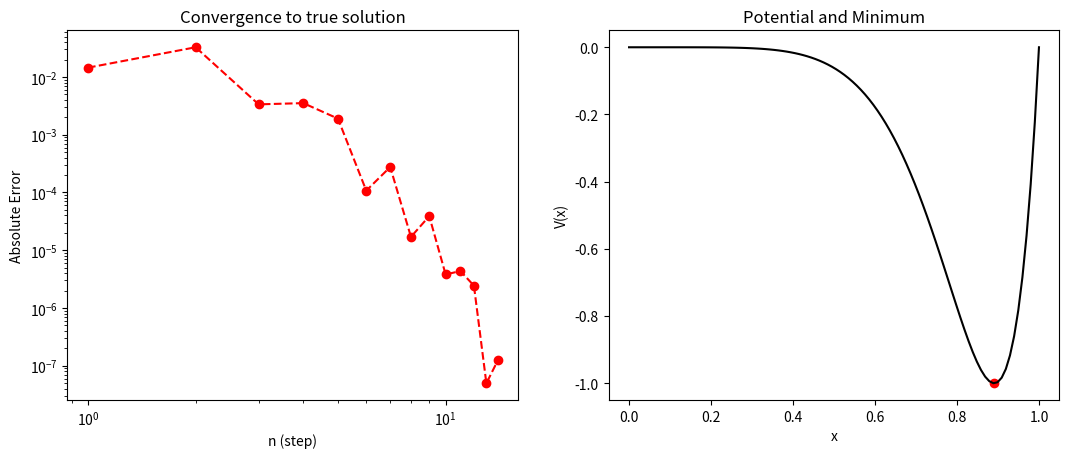

Here is the Python script that generated this plot:
import numpy as np
import matplotlib.pyplot as plt
phi = (np.sqrt(5.0) - 1.0) / 2.0
epsilon = 1.0
TOLERANCE = 1e-6
MAX_STEPS = 100

V = lambda x: 4.0 * epsilon * (x**12 - x**6)

x = [0.6, None, None, 1.0]
x[1] = x[3] - phi * (x[3] - x[0])
x[2] = x[0] + phi * (x[3] - x[0])

success = False
error = []
for n in range(1, MAX_STEPS + 1):
    f_1 = V(x[1])
    f_2 = V(x[2])
    if f_1 < f_2:
        x[3] = x[2]
        x[2] = x[1]
        x[1] = x[3] - phi * (x[3] - x[0])
    else:
        x[0] = x[1]
        x[1] = x[2]
        x[2] = x[0] + phi * (x[3] - x[0])
        error.append(np.abs((x[3] + x[0]) / 2.0 - 1.0 / 2.0**(1.0 / 6.0)))
        if np.abs(x[3] - x[0]) < TOLERANCE:
            success = True
            break
if success:
    print("Success!")
    print(" t* = %s" % str((x[3] + x[0]) / 2.0))
    print(" f(t*) = %s" % V((x[3] + x[0]) / 2.0))
    print(" number of steps = %s" % n)
else:
    print("Reached maximum number of steps!")

fig = plt.figure()
fig.set_figwidth(fig.get_figwidth() * 2)
axes = fig.add_subplot(1, 2, 1)
axes.loglog(range(1, len(error) + 1), error, 'ro--')
axes.set_title('Convergence to true solution')
axes.set_xlabel("n (step)")
axes.set_ylabel("Absolute Error")
axes = fig.add_subplot(1, 2, 2)
axes.plot((x[3] + x[0]) / 2.0, V((x[3] + x[0]) / 2.0), 'ro')
x = np.linspace(0.0, 1.0, 100)
axes.plot(x, V(x), 'k')
axes.set_title('Potential and Minimum')
axes.set_xlabel("x")
axes.set_ylabel("V(x)")
plt.show()


